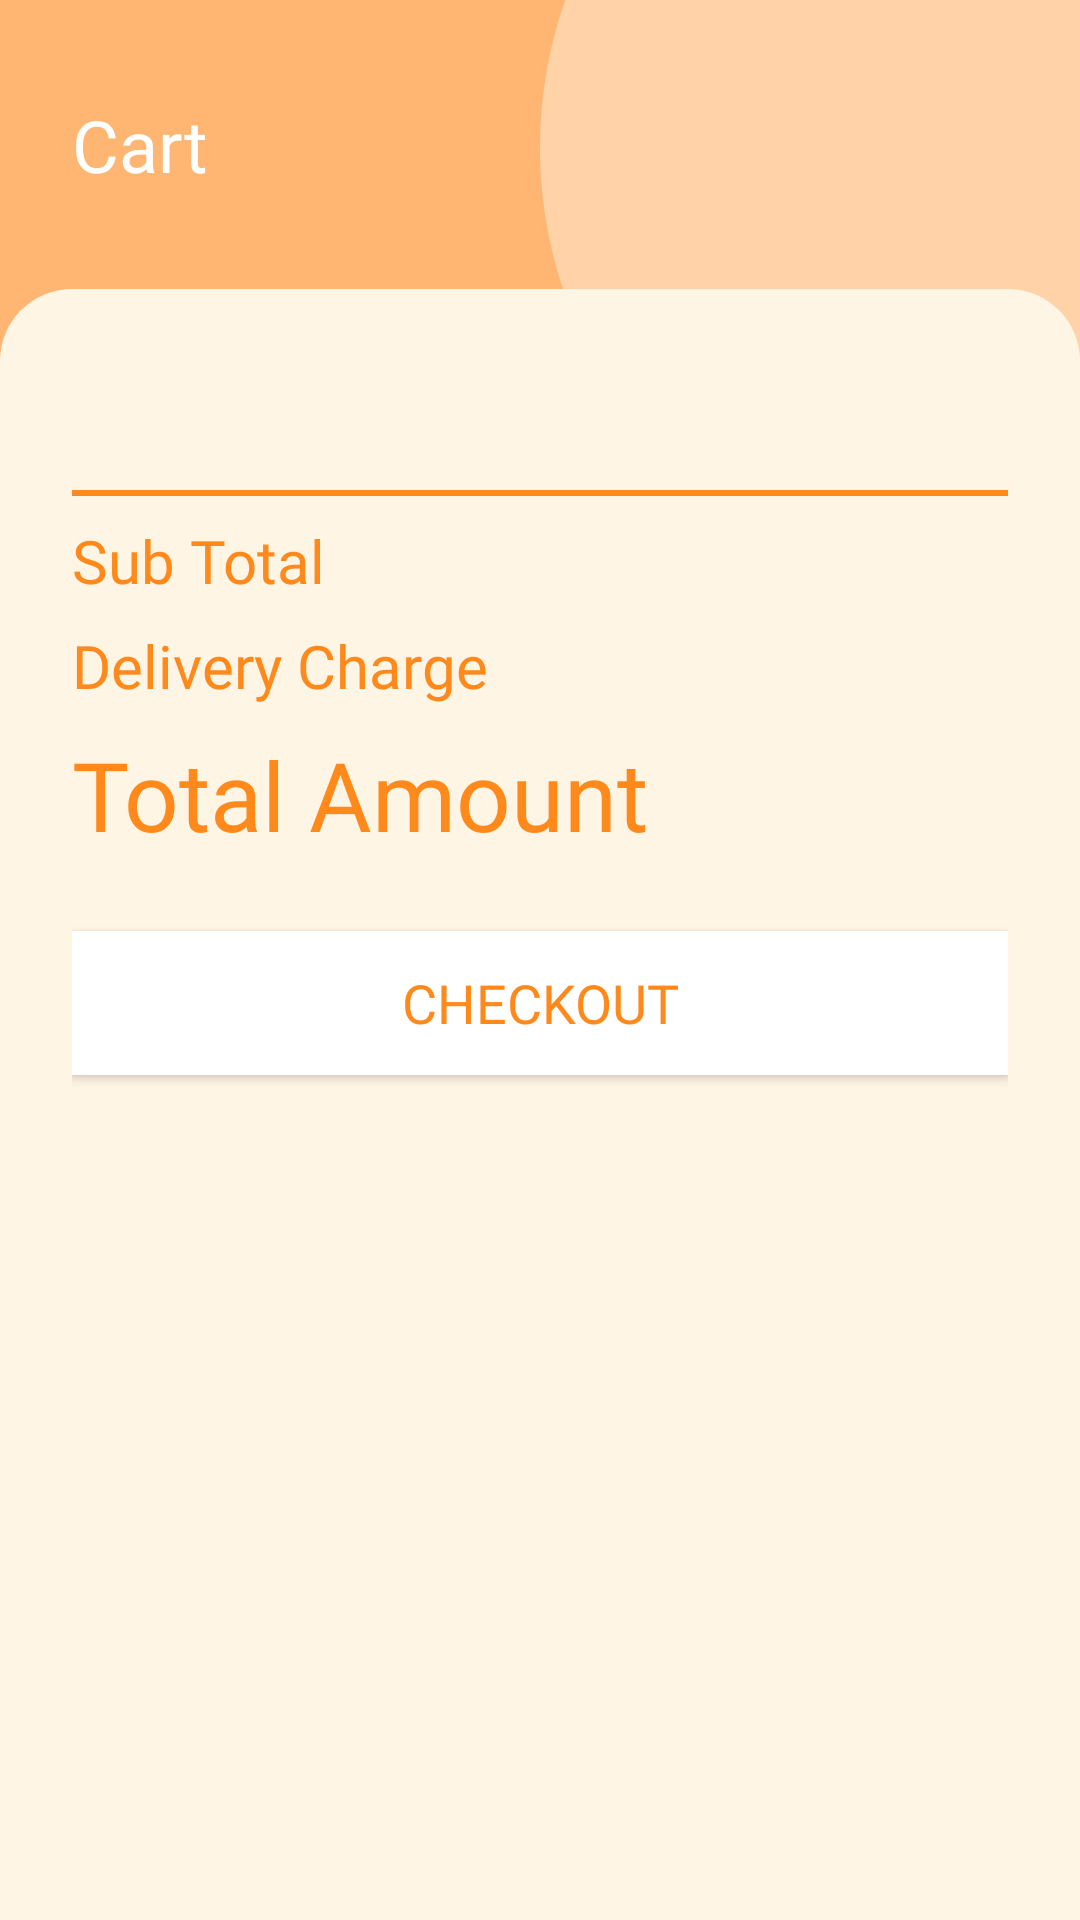

Write the Android layout XML for this screen, with the resource values it uses.
<!-- AndroidManifest.xml: application theme AppTheme -->
<!-- res/layout/fragment_dashboard.xml -->
<?xml version="1.0" encoding="utf-8"?>
<ScrollView
    xmlns:android="http://schemas.android.com/apk/res/android"
    xmlns:app="http://schemas.android.com/apk/res-auto"
    android:layout_width="match_parent"
    android:fillViewport="true"
    android:background="@drawable/ic_background_2"
    android:layout_height="match_parent">

    <RelativeLayout
        android:layout_width="match_parent"
        android:layout_height="match_parent">

        <LinearLayout
            android:id="@+id/heading_view"
            android:layout_width="match_parent"
            android:paddingHorizontal="24dp"
            android:paddingVertical="32dp"
            android:layout_height="wrap_content">

            <TextView
                style="@style/heading_text"
                android:textColor="@color/white"
                android:textSize="24sp"
                android:text="Cart"
                android:layout_width="wrap_content"
                android:layout_height="wrap_content"/>

        </LinearLayout>

        <RelativeLayout
            android:layout_below="@id/heading_view"
            android:layout_width="match_parent"
            android:paddingHorizontal="24dp"
            android:paddingTop="24dp"
            android:background="@drawable/radius"
            android:layout_height="match_parent">

            <TextView
                android:id="@+id/count_item"
                style="@style/heading_text"
                android:textColor="@color/colorPrimary"
                android:layout_width="wrap_content"
                android:layout_height="wrap_content"/>

           <ListView
               android:id="@+id/list"
               android:paddingTop="16dp"
               android:divider="@null"
               android:dividerHeight="0dp"
               android:layout_below="@id/count_item"
               android:layout_width="match_parent"
               android:layout_height="wrap_content"/>

            <LinearLayout
                android:id="@+id/checkout_layout"
                android:layout_below="@id/list"
                android:layout_width="match_parent"
                android:orientation="vertical"
                android:layout_height="wrap_content">

                <View
                    android:background="@color/dark_primary"
                    android:layout_width="match_parent"
                    android:layout_height="2dp"/>

                <LinearLayout
                    android:layout_marginTop="8dp"
                    android:orientation="horizontal"
                    android:layout_width="match_parent"
                    android:layout_height="wrap_content">

                    <TextView
                        style="@style/heading_text"
                        android:textColor="@color/dark_primary"
                        android:text="Sub Total"
                        android:layout_width="wrap_content"
                        android:layout_weight="1"
                        android:layout_height="wrap_content"/>

                    <TextView
                        android:id="@+id/subtotal_amount"
                        style="@style/item_text"
                        android:textColor="@color/dark_primary"
                        android:layout_weight="1"
                        android:gravity="end"
                        android:layout_width="wrap_content"
                        android:layout_height="wrap_content"/>

                </LinearLayout>

                <LinearLayout
                    android:layout_marginTop="8dp"
                    android:orientation="horizontal"
                    android:layout_width="match_parent"
                    android:layout_height="wrap_content">

                    <TextView
                        style="@style/heading_text"
                        android:textColor="@color/dark_primary"
                        android:text="Delivery Charge"
                        android:layout_width="wrap_content"
                        android:layout_weight="1"
                        android:layout_height="wrap_content"/>

                    <TextView
                        android:id="@+id/delivery_charge"
                        style="@style/item_text"
                        android:textColor="@color/dark_primary"
                        android:layout_weight="1"
                        android:gravity="end"
                        android:layout_width="wrap_content"
                        android:layout_height="wrap_content"/>

                </LinearLayout>

                <LinearLayout
                    android:layout_marginTop="8dp"
                    android:orientation="horizontal"
                    android:layout_width="match_parent"
                    android:layout_height="wrap_content">

                    <TextView
                        style="@style/heading_text"
                        android:textSize="32sp"
                        android:textColor="@color/dark_primary"
                        android:text="Total Amount"
                        android:layout_width="wrap_content"
                        android:layout_weight="1"
                        android:layout_height="wrap_content"/>

                    <TextView
                        android:id="@+id/total_amount"
                        style="@style/heading_text"
                        android:textColor="@color/dark_primary"
                        android:layout_weight="1"
                        android:gravity="end"
                        android:layout_width="wrap_content"
                        android:layout_height="wrap_content"/>

                </LinearLayout>

                <Button
                    android:id="@+id/checkout_button"
                    android:layout_marginTop="24dp"
                    android:background="@color/white"
                    android:textColor="@color/dark_primary"
                    style="@style/item_text"
                    android:text="Checkout"
                    android:layout_marginBottom="64dp"
                    android:layout_width="match_parent"
                    android:layout_height="wrap_content"/>
                
            </LinearLayout>

        </RelativeLayout>

    </RelativeLayout>

</ScrollView>
<!-- resources referenced by this layout -->
<resources>
  <color name="colorPrimary">#FFB672</color>
  <color name="dark_primary">#FF891B</color>
  <color name="white">@android:color/white</color>
  <!-- drawable ic_background_2 (drawable) -->
  <vector xmlns:android="http://schemas.android.com/apk/res/android"
      android:width="750dp"
      android:height="1334dp"
      android:viewportWidth="750"
      android:viewportHeight="1334">
    <path
        android:pathData="M0,0L750,0L750,1342.75L0,1342.75L0,0Z"
        android:fillColor="#ffb672"
        android:fillAlpha="1"/>
    <path
        android:pathData="M991,102.73C991,272.72 852.99,410.73 683,410.73C513.01,410.73 375,272.72 375,102.73C375,-67.26 513.01,-205.27 683,-205.27C852.99,-205.27 991,-67.26 991,102.73Z"
        android:fillColor="#ffd2a8"
        android:fillAlpha="1"/>
  </vector>
  <!-- drawable radius (drawable) -->
  <?xml version="1.0" encoding="utf-8"?>
  <shape xmlns:android="http://schemas.android.com/apk/res/android"
      android:shape="rectangle">
  
      <solid android:color="@color/data_background"/>
      <corners
          android:topLeftRadius="24dp"
          android:topRightRadius="24dp"/>
  
  </shape>
  <style name="heading_text">
          <item name="android:textSize">20sp</item>
          <item name="android:fontFamily">@font/roboto_bold</item>
          <item name="android:textColor">#2D2D2D</item>
      </style>
  <style name="item_text">
          <item name="android:textSize">18sp</item>
          <item name="android:textColor">@color/text_color</item>
          <item name="android:fontFamily">@font/roboto_medium</item>
      </style>
  <style name="AppTheme" parent="Theme.AppCompat.Light.NoActionBar">
          
          <item name="colorPrimary">@color/colorPrimary</item>
          <item name="colorPrimaryDark">@color/colorPrimaryDark</item>
          <item name="colorAccent">@color/colorAccent</item>
      </style>
  <color name="data_background">#FFF5E5</color>
  <color name="text_color">#5B5B5B</color>
  <color name="colorPrimaryDark">#FFB672</color>
  <color name="colorAccent">#FF3E32</color>
</resources>
